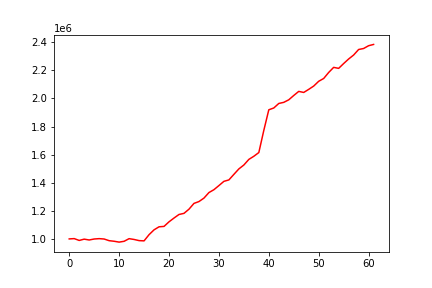

The table this chart was drawn from, first rows:
, 0
0, 1000000
1, 1002230
2, 989152
3, 998439
4, 992375
5, 999362
6, 1001942
7, 999322
8, 987477
9, 983348
10, 977234
11, 983073
12, 1001851
13, 996131
14, 987939
15, 986063
16, 1030199
17, 1064616
18, 1086246
19, 1089075
20, 1121750
21, 1148675
22, 1174010
23, 1182019
24, 1211695
25, 1252890
26, 1266081
27, 1290529
28, 1330068
29, 1350487
30, 1379857
31, 1409955
32, 1420124
33, 1459644
34, 1498527
35, 1526289
36, 1566258
37, 1588499
38, 1615047
39, 1772856
40, 1919566
41, 1932408
42, 1964499
43, 1972502
44, 1990595
45, 2021373
46, 2050437
47, 2043047
48, 2064998
49, 2088497
50, 2122469
51, 2142415
52, 2185271
53, 2221600
54, 2214489
55, 2248837
56, 2281199
57, 2309436
58, 2348816
59, 2355920
... 2 more rows
